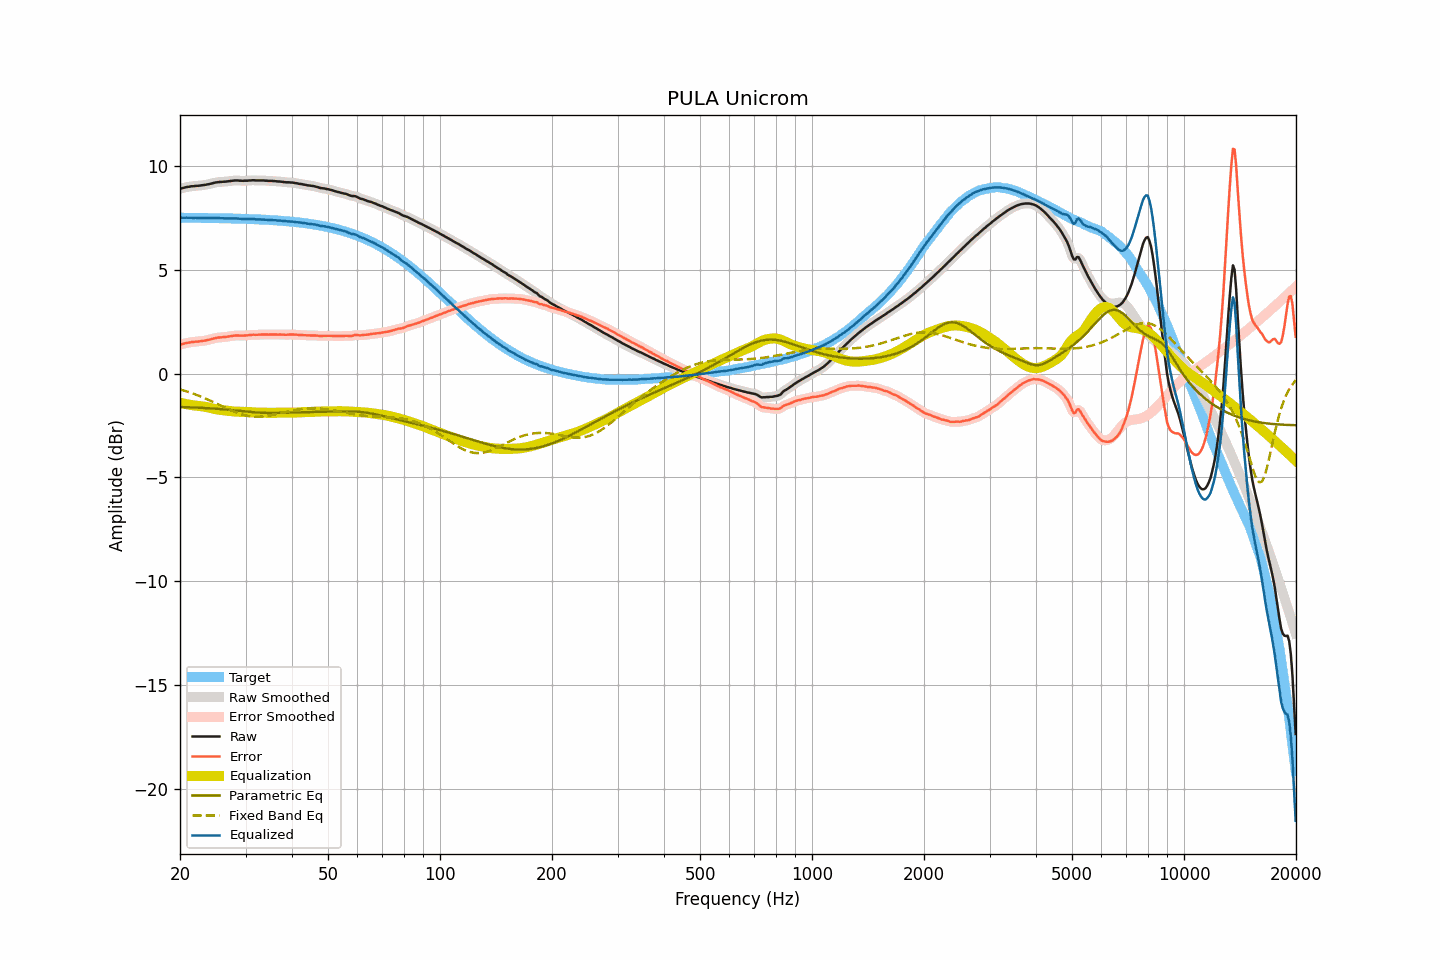

Values plotted in this chart, from the file beside it:
frequency, raw, smoothed, error, error_smoothed, equalization, parametric_eq, fixed_band_eq, equalized_raw, equalized_smoothed, target
20.00, 8.91, 8.91, 1.40, 1.39, -1.40, -1.60, -0.76, 7.51, 7.51, 7.52
20.20, 8.93, 8.93, 1.42, 1.42, -1.42, -1.61, -0.78, 7.51, 7.51, 7.52
20.40, 8.95, 8.95, 1.44, 1.44, -1.44, -1.61, -0.81, 7.51, 7.52, 7.51
20.61, 8.97, 8.97, 1.46, 1.46, -1.46, -1.61, -0.83, 7.52, 7.52, 7.51
20.81, 8.99, 8.99, 1.48, 1.48, -1.47, -1.61, -0.85, 7.52, 7.52, 7.51
21.02, 9.00, 9.00, 1.49, 1.49, -1.49, -1.62, -0.88, 7.51, 7.52, 7.51
21.23, 9.01, 9.02, 1.50, 1.50, -1.50, -1.62, -0.90, 7.51, 7.51, 7.51
21.44, 9.03, 9.03, 1.52, 1.51, -1.51, -1.62, -0.93, 7.52, 7.51, 7.51
21.66, 9.03, 9.04, 1.52, 1.53, -1.52, -1.63, -0.96, 7.51, 7.51, 7.51
21.87, 9.04, 9.04, 1.53, 1.53, -1.53, -1.63, -0.99, 7.51, 7.51, 7.51
22.09, 9.05, 9.05, 1.54, 1.54, -1.54, -1.63, -1.01, 7.51, 7.51, 7.51
22.31, 9.05, 9.06, 1.54, 1.55, -1.55, -1.64, -1.04, 7.50, 7.51, 7.51
22.54, 9.06, 9.06, 1.56, 1.56, -1.56, -1.64, -1.07, 7.50, 7.51, 7.51
22.76, 9.07, 9.07, 1.57, 1.57, -1.57, -1.65, -1.11, 7.51, 7.50, 7.51
22.99, 9.08, 9.08, 1.58, 1.58, -1.58, -1.65, -1.14, 7.51, 7.50, 7.50
23.22, 9.09, 9.09, 1.59, 1.59, -1.59, -1.65, -1.17, 7.50, 7.50, 7.50
23.45, 9.10, 9.10, 1.60, 1.60, -1.60, -1.66, -1.20, 7.50, 7.50, 7.50
23.69, 9.12, 9.12, 1.62, 1.62, -1.62, -1.66, -1.24, 7.50, 7.50, 7.50
23.92, 9.13, 9.13, 1.63, 1.63, -1.64, -1.67, -1.27, 7.49, 7.50, 7.50
24.16, 9.15, 9.15, 1.65, 1.65, -1.66, -1.67, -1.31, 7.50, 7.50, 7.50
24.40, 9.17, 9.17, 1.67, 1.67, -1.67, -1.68, -1.34, 7.50, 7.50, 7.50
24.65, 9.19, 9.19, 1.70, 1.70, -1.69, -1.68, -1.38, 7.50, 7.50, 7.50
24.89, 9.21, 9.21, 1.72, 1.71, -1.71, -1.69, -1.41, 7.50, 7.50, 7.50
25.14, 9.22, 9.22, 1.73, 1.73, -1.72, -1.70, -1.45, 7.50, 7.50, 7.49
25.39, 9.23, 9.23, 1.74, 1.74, -1.74, -1.70, -1.49, 7.50, 7.50, 7.49
25.65, 9.24, 9.24, 1.75, 1.75, -1.75, -1.71, -1.53, 7.50, 7.49, 7.49
25.91, 9.24, 9.25, 1.75, 1.76, -1.76, -1.71, -1.56, 7.49, 7.49, 7.49
26.16, 9.25, 9.25, 1.76, 1.76, -1.76, -1.72, -1.60, 7.49, 7.49, 7.49
26.43, 9.25, 9.25, 1.77, 1.77, -1.77, -1.73, -1.64, 7.48, 7.48, 7.49
26.69, 9.26, 9.26, 1.78, 1.78, -1.78, -1.73, -1.67, 7.48, 7.48, 7.49
26.96, 9.27, 9.27, 1.79, 1.79, -1.79, -1.74, -1.71, 7.48, 7.48, 7.48
27.23, 9.28, 9.28, 1.80, 1.80, -1.80, -1.75, -1.74, 7.48, 7.48, 7.48
27.50, 9.29, 9.29, 1.81, 1.81, -1.81, -1.75, -1.78, 7.48, 7.48, 7.48
27.77, 9.30, 9.30, 1.82, 1.82, -1.82, -1.76, -1.81, 7.48, 7.48, 7.48
28.05, 9.31, 9.31, 1.84, 1.83, -1.83, -1.77, -1.84, 7.48, 7.48, 7.48
28.33, 9.31, 9.31, 1.84, 1.84, -1.83, -1.78, -1.87, 7.48, 7.48, 7.47
28.62, 9.31, 9.31, 1.84, 1.84, -1.83, -1.79, -1.90, 7.48, 7.48, 7.47
28.90, 9.30, 9.30, 1.83, 1.83, -1.84, -1.79, -1.93, 7.47, 7.47, 7.47
29.19, 9.30, 9.30, 1.84, 1.83, -1.84, -1.80, -1.96, 7.46, 7.46, 7.47
29.48, 9.29, 9.30, 1.83, 1.83, -1.84, -1.81, -1.98, 7.45, 7.46, 7.46
29.78, 9.30, 9.30, 1.84, 1.84, -1.84, -1.82, -2.00, 7.46, 7.46, 7.46
30.08, 9.30, 9.30, 1.84, 1.84, -1.85, -1.82, -2.02, 7.46, 7.46, 7.46
30.38, 9.30, 9.31, 1.85, 1.85, -1.85, -1.83, -2.03, 7.45, 7.46, 7.46
30.68, 9.31, 9.31, 1.86, 1.86, -1.86, -1.84, -2.05, 7.46, 7.45, 7.45
30.99, 9.31, 9.32, 1.86, 1.87, -1.86, -1.85, -2.06, 7.45, 7.46, 7.45
31.30, 9.32, 9.32, 1.87, 1.87, -1.87, -1.85, -2.07, 7.46, 7.45, 7.45
31.61, 9.32, 9.32, 1.88, 1.87, -1.87, -1.86, -2.08, 7.45, 7.45, 7.44
31.93, 9.31, 9.32, 1.87, 1.88, -1.88, -1.87, -2.08, 7.44, 7.44, 7.44
32.24, 9.31, 9.31, 1.87, 1.87, -1.88, -1.87, -2.08, 7.43, 7.43, 7.44
32.57, 9.31, 9.31, 1.88, 1.88, -1.88, -1.88, -2.08, 7.43, 7.43, 7.43
32.89, 9.31, 9.31, 1.88, 1.88, -1.88, -1.88, -2.08, 7.43, 7.43, 7.43
33.22, 9.31, 9.31, 1.89, 1.88, -1.88, -1.89, -2.07, 7.43, 7.43, 7.43
33.55, 9.31, 9.31, 1.89, 1.89, -1.88, -1.89, -2.06, 7.43, 7.43, 7.42
33.89, 9.30, 9.31, 1.88, 1.89, -1.89, -1.89, -2.05, 7.42, 7.42, 7.42
34.23, 9.30, 9.30, 1.89, 1.88, -1.89, -1.90, -2.04, 7.42, 7.41, 7.41
34.57, 9.29, 9.30, 1.88, 1.89, -1.89, -1.90, -2.03, 7.40, 7.41, 7.41
34.92, 9.29, 9.29, 1.89, 1.89, -1.89, -1.90, -2.01, 7.40, 7.40, 7.41
35.27, 9.29, 9.29, 1.89, 1.89, -1.89, -1.90, -2.00, 7.40, 7.40, 7.40
35.62, 9.28, 9.29, 1.89, 1.89, -1.89, -1.90, -1.98, 7.39, 7.40, 7.40
35.97, 9.28, 9.28, 1.89, 1.89, -1.89, -1.90, -1.97, 7.40, 7.39, 7.39
... 635 more rows
